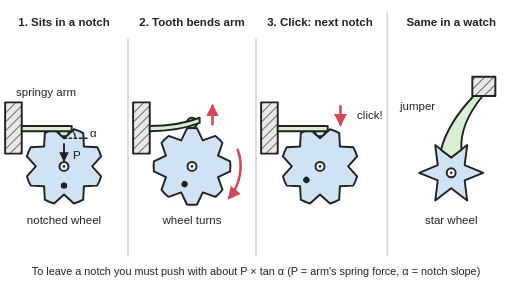
t = 0.00 s
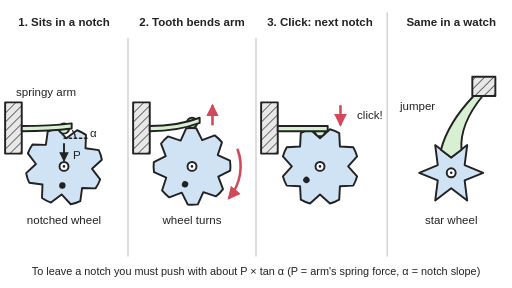
t = 0.53 s
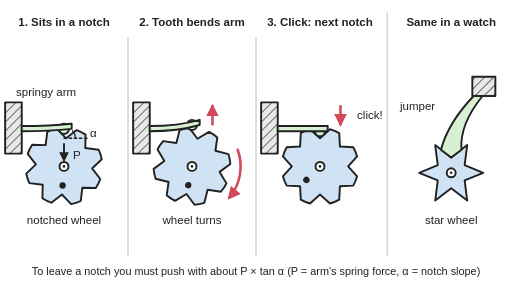
t = 1.05 s
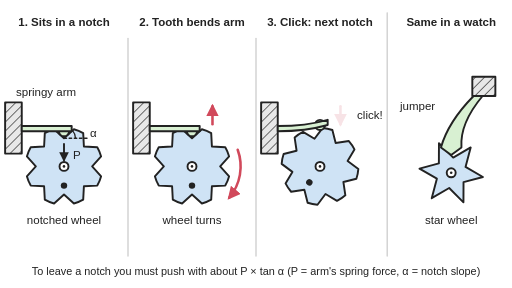
t = 1.50 s
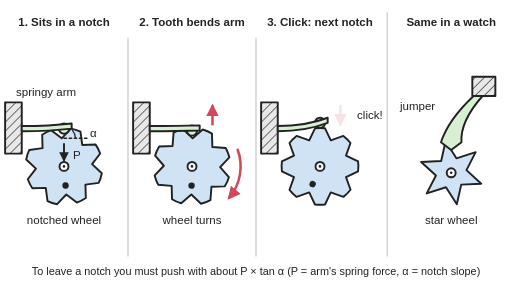
t = 2.00 s
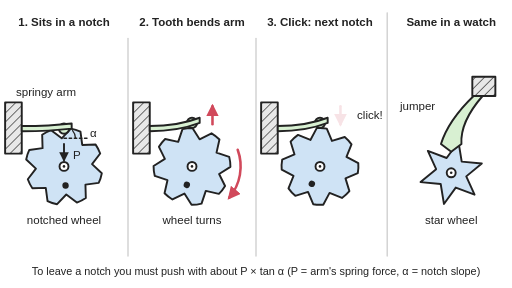
t = 2.51 s

The animated SVG that drew these frames (rendered in a browser with its animation timeline set to each time). Animation: 12 SMIL elements (animate=8,animateTransform=4); one cycle of 3.00 s, repeats indefinitely.

<svg xmlns="http://www.w3.org/2000/svg" viewBox="0 0 800 450" width="800" height="450" role="img">
<title>Three steps of a compliant detent: a springy arm growing from the housing rests its rounded tip in a notch of a wheel, a tooth bends the arm upwards as the wheel turns, and the tip drops into the next notch with a click; the wheels turn and the arms bend and spring back; an inset shows a watch star wheel held by a jumper spring in the same way.</title>
<rect width="800" height="450" fill="#ffffff"/>
<defs>
<marker id="ah" viewBox="0 0 10 10" refX="8" refY="5" markerWidth="5" markerHeight="5" orient="auto-start-reverse"><path d="M0,0 L10,5 L0,10 z" fill="#d1495b"/></marker>
<marker id="ak" viewBox="0 0 10 10" refX="8" refY="5" markerWidth="5" markerHeight="5" orient="auto"><path d="M0,0 L10,5 L0,10 z" fill="#222"/></marker>
<pattern id="hatch" width="10" height="10" patternUnits="userSpaceOnUse" patternTransform="rotate(45)"><rect width="10" height="10" fill="#e8e8e8"/><line x1="0" y1="0" x2="0" y2="10" stroke="#222" stroke-width="2"/></pattern>
<path id="w0" d="M-15.5,-58.0 L0.0,-44.0 L15.5,-58.0 A60,60 0 0 1 30.0,-52.0 L31.1,-31.1 L52.0,-30.0 A60,60 0 0 1 58.0,-15.5 L44.0,-0.0 L58.0,15.5 A60,60 0 0 1 52.0,30.0 L31.1,31.1 L30.0,52.0 A60,60 0 0 1 15.5,58.0 L0.0,44.0 L-15.5,58.0 A60,60 0 0 1 -30.0,52.0 L-31.1,31.1 L-52.0,30.0 A60,60 0 0 1 -58.0,15.5 L-44.0,0.0 L-58.0,-15.5 A60,60 0 0 1 -52.0,-30.0 L-31.1,-31.1 L-30.0,-52.0 A60,60 0 0 1 -15.5,-58.0 Z" fill="#cfe3f5" stroke="#222" stroke-width="3"/>
<path id="w22" d="M7.8,-59.5 L16.8,-40.7 L36.5,-47.6 A60,60 0 0 1 47.6,-36.5 L40.7,-16.8 L59.5,-7.8 A60,60 0 0 1 59.5,7.8 L40.7,16.8 L47.6,36.5 A60,60 0 0 1 36.5,47.6 L16.8,40.7 L7.8,59.5 A60,60 0 0 1 -7.8,59.5 L-16.8,40.7 L-36.5,47.6 A60,60 0 0 1 -47.6,36.5 L-40.7,16.8 L-59.5,7.8 A60,60 0 0 1 -59.5,-7.8 L-40.7,-16.8 L-47.6,-36.5 A60,60 0 0 1 -36.5,-47.6 L-16.8,-40.7 L-7.8,-59.5 A60,60 0 0 1 7.8,-59.5 Z" fill="#cfe3f5" stroke="#222" stroke-width="3"/>
<g id="pivot"><circle r="7" fill="#ffffff" stroke="#222" stroke-width="3"/><circle r="2" fill="#222"/></g>
<rect id="house" x="8" y="160" width="26" height="80" fill="url(#hatch)" stroke="#222" stroke-width="3"/>
<g id="armstraight" fill="#d8f0d2" stroke="#222" stroke-width="3">
<circle cx="100" cy="205" r="8"/>
<rect x="34" y="197" width="78" height="8"/>
</g>
</defs>
<g stroke-linejoin="round" stroke-linecap="round">
<line x1="200" y1="60" x2="200" y2="400" stroke="#cccccc" stroke-width="2"/>
<line x1="400" y1="60" x2="400" y2="400" stroke="#cccccc" stroke-width="2"/>
<line x1="605" y1="20" x2="605" y2="400" stroke="#cccccc" stroke-width="2"/>
<g transform="translate(0,0)">
<g><animateTransform attributeName="transform" type="rotate" dur="3s" repeatCount="indefinite" keyTimes="0;0.25;0.5;0.75;1" values="0 100 260;7 100 260;0 100 260;-7 100 260;0 100 260"/>
<use href="#w0" x="100" y="260"/>
<circle cx="100" cy="290" r="5" fill="#222"/></g>
<use href="#pivot" x="100" y="260"/>
<use href="#house"/>
<g fill="#d8f0d2" stroke="#222" stroke-width="3">
<circle cx="100" cy="205" r="8"><animate attributeName="cy" dur="3s" repeatCount="indefinite" keyTimes="0;0.25;0.5;0.75;1" values="205;198.93;205;198.93;205"/></circle>
<path d="M34,197 Q78,197 112,197 L112,205 Q78,205 34,205 Z"><animate attributeName="d" dur="3s" repeatCount="indefinite" keyTimes="0;0.25;0.5;0.75;1" values="M34,197 Q78,197 112,197 L112,205 Q78,205 34,205 Z;M34,197 Q78,197 112,190.93 L112,198.93 Q78,205 34,205 Z;M34,197 Q78,197 112,197 L112,205 Q78,205 34,205 Z;M34,197 Q78,197 112,190.93 L112,198.93 Q78,205 34,205 Z;M34,197 Q78,197 112,197 L112,205 Q78,205 34,205 Z"/></path>
</g>
<line x1="100" y1="225" x2="100" y2="250" stroke="#222" stroke-width="3" marker-end="url(#ak)"/>
<line x1="100" y1="216" x2="136" y2="216" stroke="#222" stroke-width="2" stroke-dasharray="4 4"/>
<path d="M118,216 A18,18 0 0 0 113.4,204" fill="none" stroke="#222" stroke-width="2"/></g>
<g transform="translate(200,0)">
<g><animateTransform attributeName="transform" type="rotate" dur="3s" repeatCount="indefinite" keyTimes="0;0.15;0.3;0.5;0.65;0.82;1" values="22.5 100 260;22.5 100 260;15 100 260;0 100 260;0 100 260;15 100 260;22.5 100 260"/>
<use href="#w0" x="100" y="260"/>
<circle cx="100" cy="290" r="5" fill="#222"/></g>
<use href="#pivot" x="100" y="260"/>
<use href="#house"/>
<g fill="#d8f0d2" stroke="#222" stroke-width="3">
<circle cx="100" cy="192" r="8"><animate attributeName="cy" dur="3s" repeatCount="indefinite" keyTimes="0;0.15;0.3;0.5;0.65;0.82;1" values="192;192;192;205;205;192;192"/></circle>
<path d="M34,197 Q78,197 112,184 L112,192 Q78,205 34,205 Z"><animate attributeName="d" dur="3s" repeatCount="indefinite" keyTimes="0;0.15;0.3;0.5;0.65;0.82;1" values="M34,197 Q78,197 112,184 L112,192 Q78,205 34,205 Z;M34,197 Q78,197 112,184 L112,192 Q78,205 34,205 Z;M34,197 Q78,197 112,184 L112,192 Q78,205 34,205 Z;M34,197 Q78,197 112,197 L112,205 Q78,205 34,205 Z;M34,197 Q78,197 112,197 L112,205 Q78,205 34,205 Z;M34,197 Q78,197 112,184 L112,192 Q78,205 34,205 Z;M34,197 Q78,197 112,184 L112,192 Q78,205 34,205 Z"/></path>
</g>
<line x1="132" y1="194" x2="132" y2="166" stroke="#d1495b" stroke-width="4" marker-end="url(#ah)"/>
<path d="M171.4,234 A76,76 0 0 1 158.2,308.9" fill="none" stroke="#d1495b" stroke-width="4" marker-end="url(#ah)"/></g>
<g transform="translate(400,0)">
<g><animateTransform attributeName="transform" type="rotate" dur="3s" repeatCount="indefinite" keyTimes="0;0.35;0.55;0.62;0.8;0.9;0.95;1" values="45 100 260;45 100 260;30 100 260;22.5 100 260;22.5 100 260;30 100 260;45 100 260;45 100 260"/>
<use href="#w0" x="100" y="260"/>
<circle cx="100" cy="290" r="5" fill="#222"/></g>
<use href="#pivot" x="100" y="260"/>
<use href="#house"/>
<g fill="#d8f0d2" stroke="#222" stroke-width="3">
<circle cx="100" cy="205" r="8"><animate attributeName="cy" dur="3s" repeatCount="indefinite" keyTimes="0;0.35;0.55;0.62;0.8;0.9;0.95;1" values="205;205;192;192;192;192;205;205"/></circle>
<path d="M34,197 Q78,197 112,197 L112,205 Q78,205 34,205 Z"><animate attributeName="d" dur="3s" repeatCount="indefinite" keyTimes="0;0.35;0.55;0.62;0.8;0.9;0.95;1" values="M34,197 Q78,197 112,197 L112,205 Q78,205 34,205 Z;M34,197 Q78,197 112,197 L112,205 Q78,205 34,205 Z;M34,197 Q78,197 112,184 L112,192 Q78,205 34,205 Z;M34,197 Q78,197 112,184 L112,192 Q78,205 34,205 Z;M34,197 Q78,197 112,184 L112,192 Q78,205 34,205 Z;M34,197 Q78,197 112,184 L112,192 Q78,205 34,205 Z;M34,197 Q78,197 112,197 L112,205 Q78,205 34,205 Z;M34,197 Q78,197 112,197 L112,205 Q78,205 34,205 Z"/></path>
</g>
<line x1="132" y1="166" x2="132" y2="194" stroke="#d1495b" stroke-width="4" marker-end="url(#ah)"><animate attributeName="opacity" dur="3s" repeatCount="indefinite" keyTimes="0;0.35;0.45;0.88;0.95;1" values="1;1;0.15;0.15;1;1"/></line></g>
<!-- inset: watch star wheel and jumper -->
<g><animateTransform attributeName="transform" type="rotate" dur="3s" repeatCount="indefinite" keyTimes="0;0.4;0.6;0.7;0.8;0.82;0.84;0.87;1" values="0 705 270;0 705 270;15 705 270;22.5 705 270;30 705 270;37.5 705 270;45 705 270;60 705 270;60 705 270"/>
<polygon points="755,270 726,282 730,313.3 705,294 680,313.3 684,282 655,270 684,258 680,226.7 705,246 730,226.7 726,258" fill="#cfe3f5" stroke="#222" stroke-width="3"/></g>
<use href="#pivot" x="705" y="270"/>
<rect x="738" y="120" width="36" height="30" fill="url(#hatch)" stroke="#222" stroke-width="3"/>
<path d="M705,246 L689,234 Q700,192 740,150 L754,150 Q718,194 721,234 Z" fill="#d8f0d2" stroke="#222" stroke-width="3"><animate attributeName="d" dur="3s" repeatCount="indefinite" keyTimes="0;0.4;0.6;0.7;0.8;0.82;0.84;0.87;1" values="M705,246 L689,234 Q700,192 740,150 L754,150 Q718,194 721,234 Z;M705,246 L689,234 Q700,192 740,150 L754,150 Q718,194 721,234 Z;M705,238.7 L689,226.7 Q700.56,188.63 740,150 L754,150 Q718.56,191.19 721,226.7 Z;M705,231.8 L689,219.8 Q701.09,185.45 740,150 L754,150 Q719.09,188.54 721,219.8 Z;M705,220 L689,208 Q702,180 740,150 L754,150 Q720,184 721,208 Z;M705,231.8 L689,219.8 Q701.09,185.45 740,150 L754,150 Q719.09,188.54 721,219.8 Z;M705,238.7 L689,226.7 Q700.56,188.63 740,150 L754,150 Q718.56,191.19 721,226.7 Z;M705,246 L689,234 Q700,192 740,150 L754,150 Q718,194 721,234 Z;M705,246 L689,234 Q700,192 740,150 L754,150 Q718,194 721,234 Z"/></path>
</g>
<g font-family="Arial, Helvetica, sans-serif" font-size="18" fill="#222" text-anchor="middle">
<g font-weight="bold">
<text x="100" y="40">1. Sits in a notch</text>
<text x="300" y="40">2. Tooth bends arm</text>
<text x="500" y="40">3. Click: next notch</text>
<text x="705" y="40">Same in a watch</text>
</g>
<text x="72" y="150">springy arm</text>
<text x="100" y="350">notched wheel</text>
<text x="114" y="248" text-anchor="start">P</text>
<text x="146" y="214">α</text>
<text x="300" y="350">wheel turns</text>
<text x="578" y="186">click!</text>
<text x="680" y="172" text-anchor="end">jumper</text>
<text x="705" y="350">star wheel</text>
<text x="400" y="430" font-size="17">To leave a notch you must push with about P × tan α (P = arm's spring force, α = notch slope)</text>
</g>
</svg>
